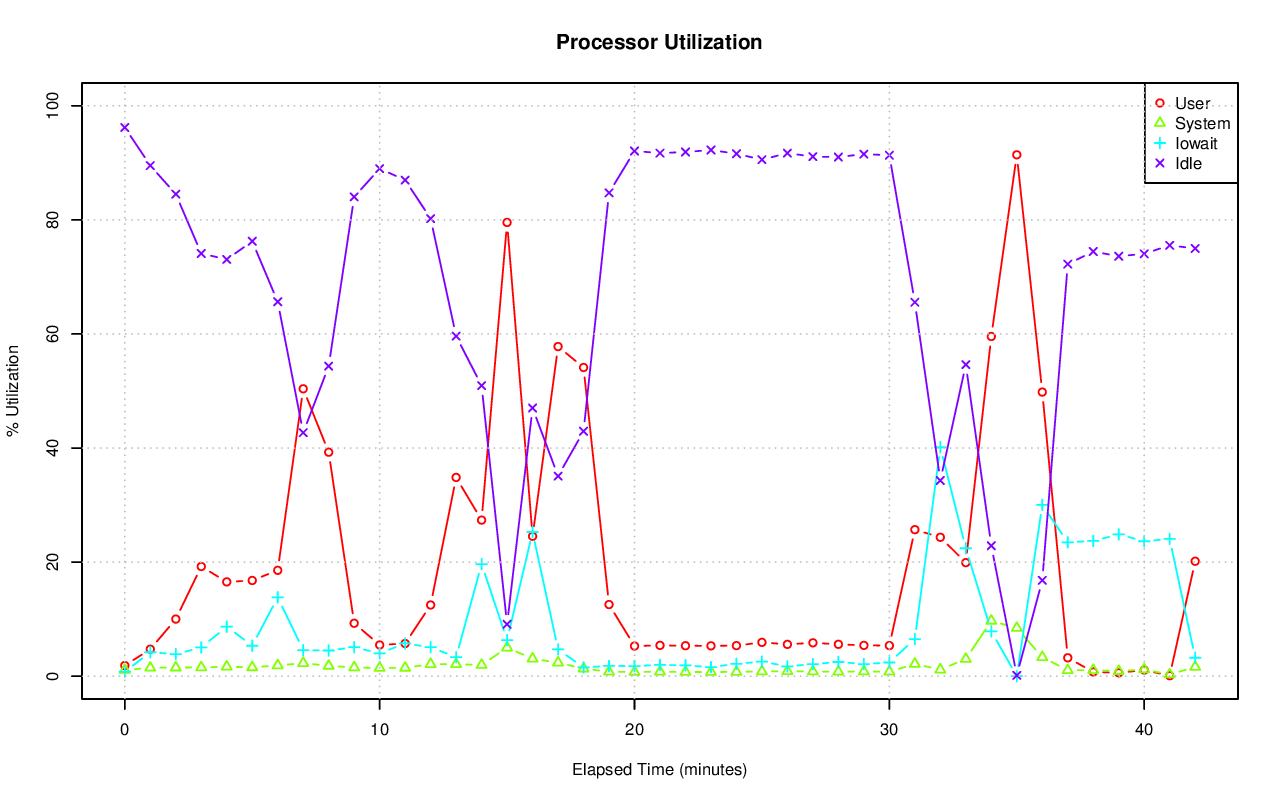

Values plotted in this chart, from the file beside it:
# hostname; interval; timestamp; CPU; %user; %nice; %system; %iowait; %steal; %idle
pgxl4; 60; 1440211999; -1; 1.87; 0.00; 1.09; 0.79; 0.04; 96.20
pgxl4; 60; 1440211999; 0; 2.57; 0.00; 1.52; 0.46; 0.08; 95.37
pgxl4; 60; 1440211999; 1; 2.45; 0.00; 1.24; 1.09; 0.02; 95.19
pgxl4; 60; 1440211999; 2; 1.79; 0.00; 1.16; 1.44; 0.02; 95.59
pgxl4; 60; 1440211999; 3; 0.67; 0.00; 0.42; 0.20; 0.02; 98.69
pgxl4; 60; 1440212059; -1; 4.73; 0.00; 1.47; 4.20; 0.09; 89.52
pgxl4; 60; 1440212059; 0; 10.00; 0.00; 2.60; 1.33; 0.24; 85.83
pgxl4; 60; 1440212059; 1; 5.26; 0.00; 2.02; 5.24; 0.05; 87.44
pgxl4; 60; 1440212059; 2; 2.99; 0.00; 1.01; 9.72; 0.07; 86.21
pgxl4; 60; 1440212059; 3; 0.85; 0.00; 0.28; 0.45; 0.02; 98.39
pgxl4; 60; 1440212119; -1; 10.01; 0.00; 1.51; 3.87; 0.09; 84.52
pgxl4; 60; 1440212119; 0; 11.64; 0.00; 3.07; 3.71; 0.23; 81.35
pgxl4; 60; 1440212119; 1; 4.22; 0.00; 1.73; 4.50; 0.03; 89.52
pgxl4; 60; 1440212119; 2; 3.35; 0.00; 0.93; 6.70; 0.07; 88.96
pgxl4; 60; 1440212119; 3; 20.77; 0.00; 0.39; 0.57; 0.02; 78.25
pgxl4; 60; 1440212179; -1; 19.23; 0.00; 1.54; 5.04; 0.08; 74.11
pgxl4; 60; 1440212179; 0; 13.37; 0.00; 3.34; 3.45; 0.21; 79.63
pgxl4; 60; 1440212179; 1; 3.69; 0.00; 1.08; 3.01; 0.02; 92.21
pgxl4; 60; 1440212179; 2; 5.44; 0.00; 1.44; 12.93; 0.07; 80.13
pgxl4; 60; 1440212179; 3; 53.91; 0.00; 0.38; 0.82; 0.00; 44.88
pgxl4; 60; 1440212239; -1; 16.53; 0.00; 1.66; 8.68; 0.08; 73.07
pgxl4; 60; 1440212239; 0; 13.94; 0.00; 3.49; 8.00; 0.22; 74.35
pgxl4; 60; 1440212239; 1; 31.52; 0.00; 1.16; 3.41; 0.03; 63.88
pgxl4; 60; 1440212239; 2; 5.07; 0.00; 1.53; 18.38; 0.08; 74.94
pgxl4; 60; 1440212239; 3; 15.38; 0.00; 0.49; 4.99; 0.00; 79.14
pgxl4; 60; 1440212299; -1; 16.78; 0.00; 1.55; 5.34; 0.08; 76.25
pgxl4; 60; 1440212299; 0; 15.12; 0.00; 3.33; 4.87; 0.21; 76.47
pgxl4; 60; 1440212299; 1; 45.37; 0.00; 1.19; 1.95; 0.02; 51.47
pgxl4; 60; 1440212299; 2; 4.85; 0.00; 1.28; 11.01; 0.07; 82.79
pgxl4; 60; 1440212299; 3; 1.69; 0.00; 0.52; 3.54; 0.02; 94.23
pgxl4; 60; 1440212359; -1; 18.56; 0.00; 1.89; 13.83; 0.08; 65.64
pgxl4; 60; 1440212359; 0; 14.36; 0.00; 3.16; 10.51; 0.21; 71.76
pgxl4; 60; 1440212359; 1; 49.13; 0.00; 1.64; 5.04; 0.02; 44.17
pgxl4; 60; 1440212359; 2; 6.79; 0.00; 2.07; 35.39; 0.09; 55.66
pgxl4; 60; 1440212359; 3; 3.67; 0.00; 0.70; 4.66; 0.02; 90.95
pgxl4; 60; 1440212419; -1; 50.39; 0.00; 2.29; 4.56; 0.06; 42.69
pgxl4; 60; 1440212419; 0; 38.55; 0.00; 4.45; 6.63; 0.15; 50.21
pgxl4; 60; 1440212419; 1; 66.72; 0.00; 1.19; 3.12; 0.02; 28.95
pgxl4; 60; 1440212419; 2; 43.88; 0.00; 2.60; 7.93; 0.05; 45.54
pgxl4; 60; 1440212419; 3; 52.13; 0.00; 0.95; 0.64; 0.00; 46.28
pgxl4; 60; 1440212479; -1; 39.27; 0.00; 1.81; 4.50; 0.06; 54.36
pgxl4; 60; 1440212479; 0; 32.46; 0.00; 3.87; 4.64; 0.14; 58.89
pgxl4; 60; 1440212479; 1; 6.26; 0.00; 1.01; 2.24; 0.02; 90.48
pgxl4; 60; 1440212479; 2; 19.20; 0.00; 2.37; 11.11; 0.09; 67.25
pgxl4; 60; 1440212479; 3; 98.27; 0.00; 0.05; 0.15; 0.00; 1.53
pgxl4; 60; 1440212539; -1; 9.28; 0.00; 1.53; 5.08; 0.08; 84.03
pgxl4; 60; 1440212539; 0; 13.80; 0.00; 2.93; 2.43; 0.24; 80.59
pgxl4; 60; 1440212539; 1; 16.09; 0.00; 1.56; 5.29; 0.03; 77.03
pgxl4; 60; 1440212539; 2; 3.59; 0.00; 1.20; 10.80; 0.07; 84.33
pgxl4; 60; 1440212539; 3; 3.76; 0.00; 0.44; 1.75; 0.02; 94.04
pgxl4; 60; 1440212599; -1; 5.47; 0.00; 1.43; 4.01; 0.10; 88.99
pgxl4; 60; 1440212599; 0; 13.08; 0.00; 2.63; 0.80; 0.24; 83.25
pgxl4; 60; 1440212599; 1; 5.95; 0.00; 1.87; 7.43; 0.05; 84.71
pgxl4; 60; 1440212599; 2; 2.55; 0.00; 0.96; 7.17; 0.08; 89.22
pgxl4; 60; 1440212599; 3; 0.57; 0.00; 0.32; 0.59; 0.02; 98.51
pgxl4; 60; 1440212659; -1; 5.73; 0.00; 1.46; 5.74; 0.10; 86.98
pgxl4; 60; 1440212659; 0; 12.84; 0.00; 2.47; 3.42; 0.26; 81.01
pgxl4; 60; 1440212659; 1; 6.03; 0.00; 1.97; 5.28; 0.05; 86.66
pgxl4; 60; 1440212659; 2; 3.27; 0.00; 0.97; 11.47; 0.08; 84.20
pgxl4; 60; 1440212659; 3; 0.99; 0.00; 0.47; 2.74; 0.02; 95.79
... 155 more rows
